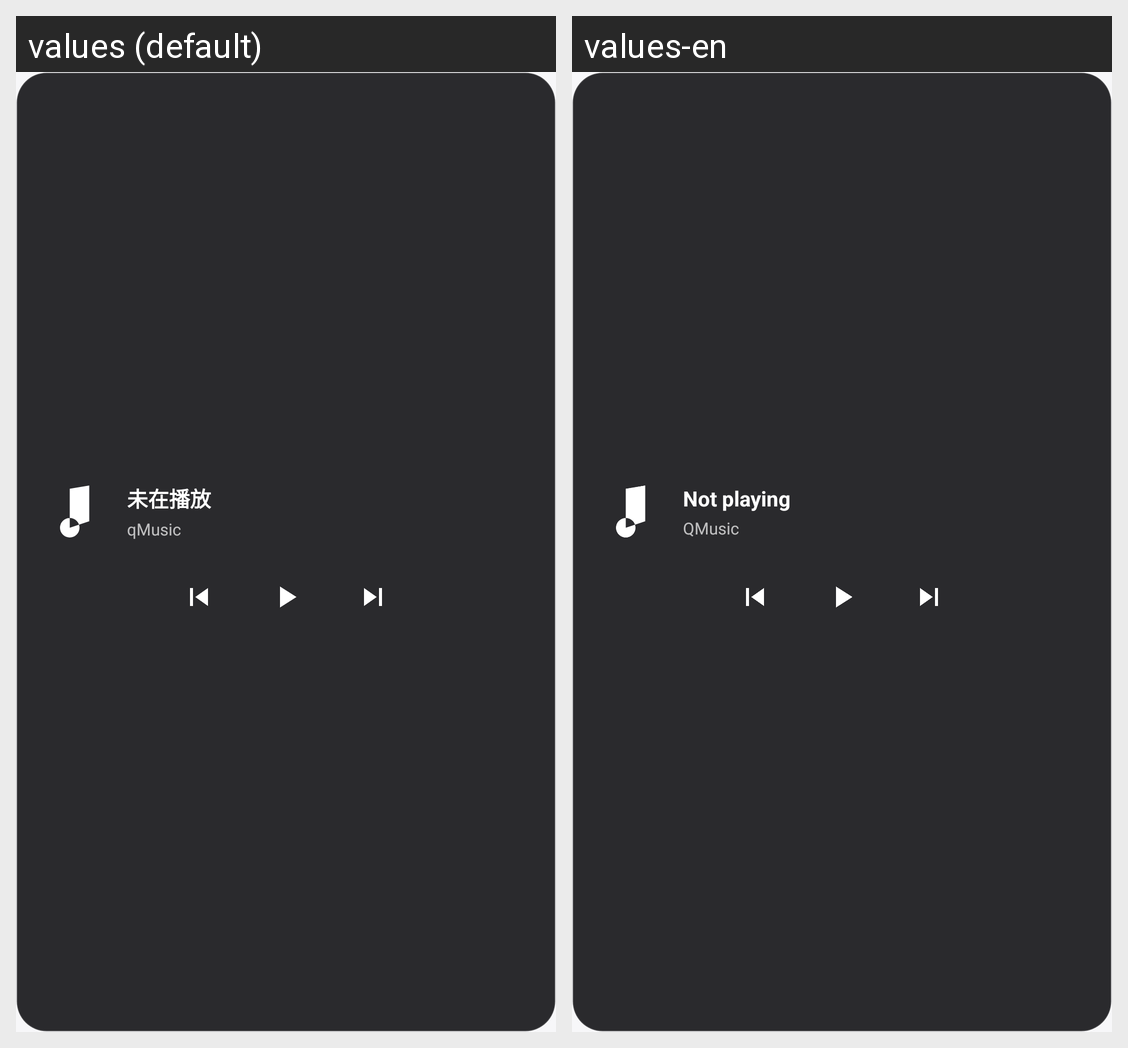

The Android screen above is rendered under two locales of the same app. Produce the string resources it draws, with the default and per-locale values.
Android screen res/layout/widget_player.xml rendered under 2 locales, left to right: values (default), values-en. Device: Nexus 5 (rendered at 1080×1920; each locale shown at half size, 540×960, under a caption strip naming it); theme Theme.QMusic.
Strings drawn on this screen, with the default value and each locale's value (text and hints the layout hard-codes, and strings that could not be matched under every locale, appear in the picture but are not listed):

widget_idle_title
  values: 未在播放
  values-en: Not playing

app_name
  values: qMusic
  values-en: QMusic
